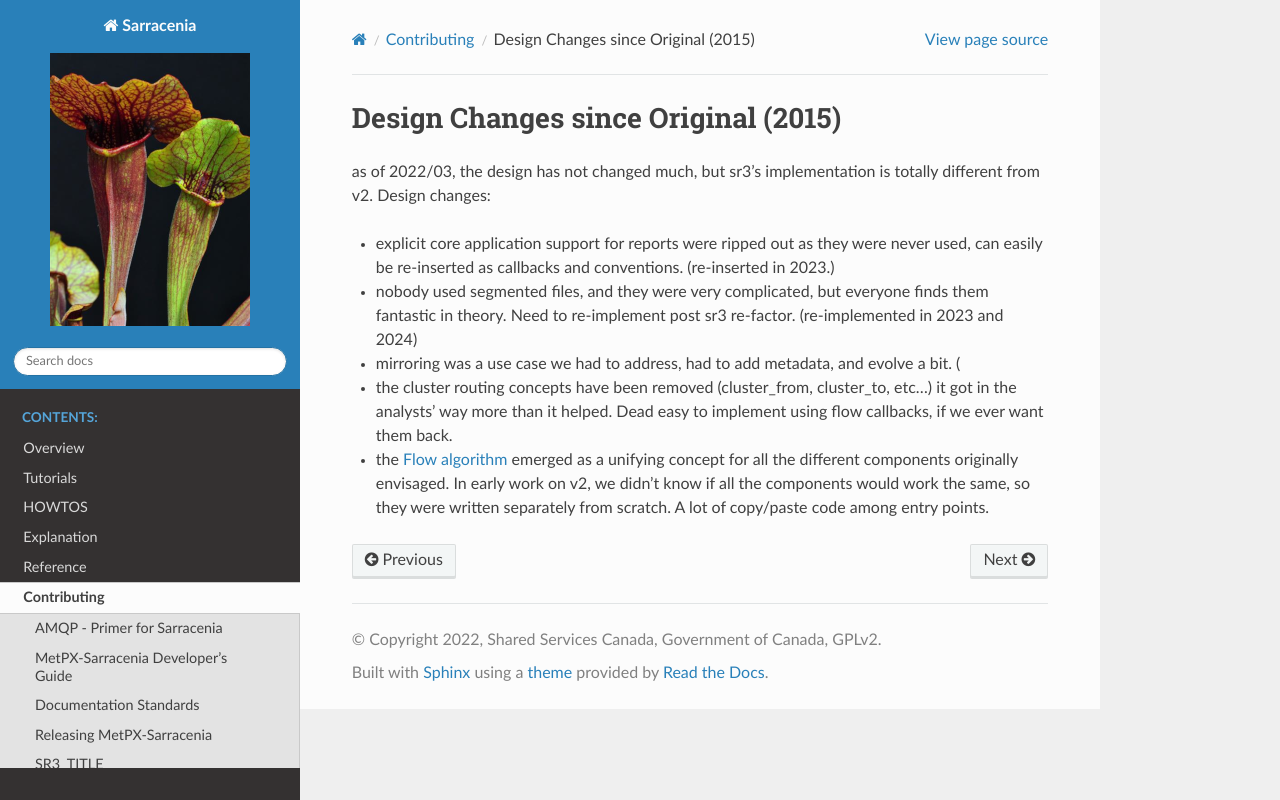

repository: MetPX/sarracenia · page: Contribution/Evolution.html · generator: sphinx


Design Changes since Original (2015)
====================================

as of 2022/03, the design has not changed much, but sr3's implementation
is totally different from v2. Design changes:

* explicit core application support for reports were ripped out 
  as they were never used, can easily be re-inserted as callbacks
  and conventions.
* nobody used segmented files, and they were very complicated,
  but everyone finds them fantastic in theory. Need to re-implement
  post sr3 re-factor.  
* mirroring was a use case we had to address, had to add metadata,
  and evolve a bit.
* the cluster routing concepts have been removed (cluster_from, cluster_to, etc...)
  it got in the analysts' way more than it helped. Dead easy to 
  implement using flow callbacks, if we ever want them back.
* the `Flow algorithm <../Explanation/Concepts.html#the-flow-algorithm>`_
  emerged as a unifying concept for all the different components
  originally envisaged. In early work on v2, we didn't know if
  all the components would work the same, so they were written
  separately from scratch. A lot of copy/paste code among
  entry points.
